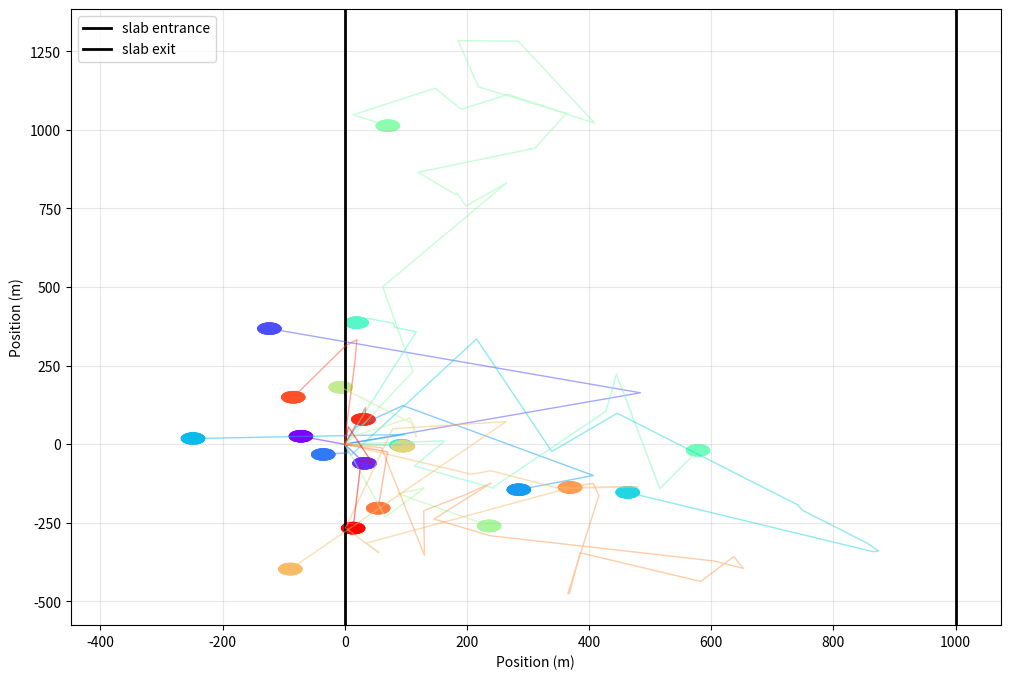

The matplotlib source for this figure:
import numpy as np
import matplotlib.pyplot as plt
import math
from numpy import random 
import matplotlib.animation as animation

"""Track a photon in a slab """


def track_photon(n_photons, slab_width, mean_free_path):
    rng = np.random.default_rng()
    # start = 0.0    #intial position of the photon
    # r = 0.0 #intital distance traveled
    path = []
    albedo = 0.9 #probability thatv a photon is scattered at an interaction. 
                    #leaves opportunity for the photon to be absorbed

    max_steps = 1000
    n_photons= n_photons 

    transmitted = 0.0
    reflected= 0.0 
    absorbed = 0
    scatter_times = []
    all_paths= []

    # the exponential distribution: P(r) = 1/l*e^(-r/l), here x is going to be the distance
    #to draw a random distance we can rearange that equatio to: x = l*ln(1-R)


    first_angle = random.uniform(np.pi/2, np.pi)
    

    for i in range(n_photons):

        x, y = 0.0, 0.0    #intial position in an x,y plane
        path_x= [x]
        path_y= [y]
        n_scatter = 0.0

        is_first_step = True

        for step in range(max_steps):
            #random distamce and direction
            r = -mean_free_path *np.log(1 - rng.random())

            if is_first_step:     #so that the first photon can go forward

                theta = rng.uniform(-np.pi/2, np.pi/2)
                is_first_step = False

            else: 
                theta =  2*np.pi*rng.random()

            x_new= x + r*np.cos(theta)
            y_new= y+r*np.sin(theta)


            #Check and keep count on the number of photons that transmitted or scattered or absorb

            #if the photon transmitted
            if x_new > slab_width:
                transmitted += 1
                path_x.append(x_new)
                path_y.append(y_new)
                break

            #if the photon got reflected
            if x_new < 0:
                reflected += 1
                path_x.append(x_new)
                path_y.append(y_new)
                break

            #if the photon is still inside the slan 
            n_scatter += 1

            x, y = x_new, y_new
            path_x.append(x)
            path_y.append(y)

            #ramdomly deide on absorption or scatterimg 
            if rng.random() < (1.0 - albedo):
                absorbed += 1
                break

        else:
            absorbed += 1

        scatter_times.append(n_scatter)
        all_paths.append([path_x.copy(), path_y.copy()])

#         return scatter_times, path_x, path_y
# # Results
    print("Simulated photons:", n_photons)

    print(transmitted)
    print(f"Transmitted: {transmitted} photons")
    print(f"Reflected: {reflected} photons")
    print(f"Absorbed: {absorbed} photons")
    print(f"Mean number of interactions (for simulated photons): {np.mean(scatter_times):.2f}")

    return scatter_times, path_x, path_y, transmitted, reflected, absorbed, all_paths
                
            
                
            
        
"""ANIMATION FOR PHOTONS GOING THROUGH THE SLAB"""

# Run your simulation
scatter_times, path_x, path_y, transmitted, reflected, absorbed, all_paths = \
    track_photon(n_photons=10000, slab_width=1000, mean_free_path=150)

# Get first 5 photons
n_photons_to_animate = 20
paths_to_animate = all_paths[:n_photons_to_animate]

# Find plot limits
all_x = [x for path_x, path_y in paths_to_animate for x in path_x]
all_y = [y for path_x, path_y in paths_to_animate for y in path_y]

# Create figure
fig = plt.figure(figsize=(12, 8))
ax = plt.axes(xlim=(min(all_x)-200, max(all_x)+200), 
              ylim=(min(all_y)-100, max(all_y)+100))
ax.set_xlabel('Position (m)')
ax.set_ylabel('Position (m)')
ax.grid(True, alpha=0.3)

# Draw slab boundaries
ax.axvline(x=0, color='black', linewidth=2, label = "slab entrance")
ax.axvline(x=1000, color='black', linewidth=2, label = "slab exit")
ax.legend()

# Create 5 photons with different colors
colors = plt.cm.rainbow(np.linspace(0, 1, n_photons_to_animate))
photons = []
trails = []

for color in colors:
    photon = plt.Circle((0, 0), 20, fc=color)
    trail, = ax.plot([], [], color=color, linewidth=1, alpha=0.5)
    photons.append(photon)
    trails.append(trail)

# Find longest path
max_steps = max(len(px) for px, py in paths_to_animate)

def init():
    for photon, (px, py) in zip(photons, paths_to_animate):
        photon.center = (px[0], py[0])
        ax.add_patch(photon)
    for trail in trails:
        trail.set_data([], [])
    return photons + trails

def animate(i):
    for photon, trail, (px, py) in zip(photons, trails, paths_to_animate):
        if i < len(px):
            photon.center = (px[i], py[i])
            trail.set_data(px[:i+1], py[:i+1])
        else:
            photon.center = (px[-1], py[-1])
            trail.set_data(px, py)
    return photons + trails

anim = animation.FuncAnimation(fig, animate, init_func=init, 
                              frames=max_steps, interval=100, blit=True)

# Save as gif
writergif = animation.PillowWriter(fps=10)
anim.save('photon_paths.gif', writer=writergif)

plt.show()
    
"""Now do it with the sun"""
def photon_around_sun(max_steps):

    rng = np.random.default_rng()

    sigma =6.652*(10**-25)  
    R_sun = 6.96*(10**10) #solar radius
    c = 3*10**10  #speed of light
    r= 0.0  #distance from the sun
    s= 0.0  #total distance traveled by the atom 

    n_scatter = 0


    for step in range(max_steps):
        
        
        #First calculate the Sun's electron density as a afunction of radius
        n = 2.5*(10**26)*np.exp(-r/(0.096*R_sun))
    
        #now the mean free path for the sun
        l_sun = 1/(n * sigma )
        # print(l_sun)

        #draw random distance from the exponential distribution withe the scale l_sun
        distance = -l_sun *np.log(1 - rng.random())
        
        #next update the total path length 
        s += distance

        #0 to 180 angle the photon was scatter
        theta = np.acos(2*rng.random()-1) 

        #now we have to update r using the law of cosines since the photon isn't always moving radialt 

        r_new = np.sqrt(r**2+distance**2 +2*r*distance*np.cos(theta))

        r= r_new 

        
        # Finally check if the photon escaped
        if r >= R_sun:
            time_years = (s / c) / (365.25 * 24 * 3600)
            print(f"Photon escaped!")
            print(f"Total distance s: {s:.2e} cm")
            print(f"Final radius r: {r:.2e} cm")
            print(f"Time to escape: {time_years:.1f} years")
            print(f"Number of scatters: {n_scatter}")
            break
        
   
        n_scatter += 1
        

        
        #now the loop repeats so it'll get the new n and updated r
    
    else:
        print(f"Photon did not escape within {max_steps} steps")
    print(r, s, n_scatter)
    return r, s, n_scatter

# Run the simulation
sun_photon = photon_around_sun(1000000)

    

